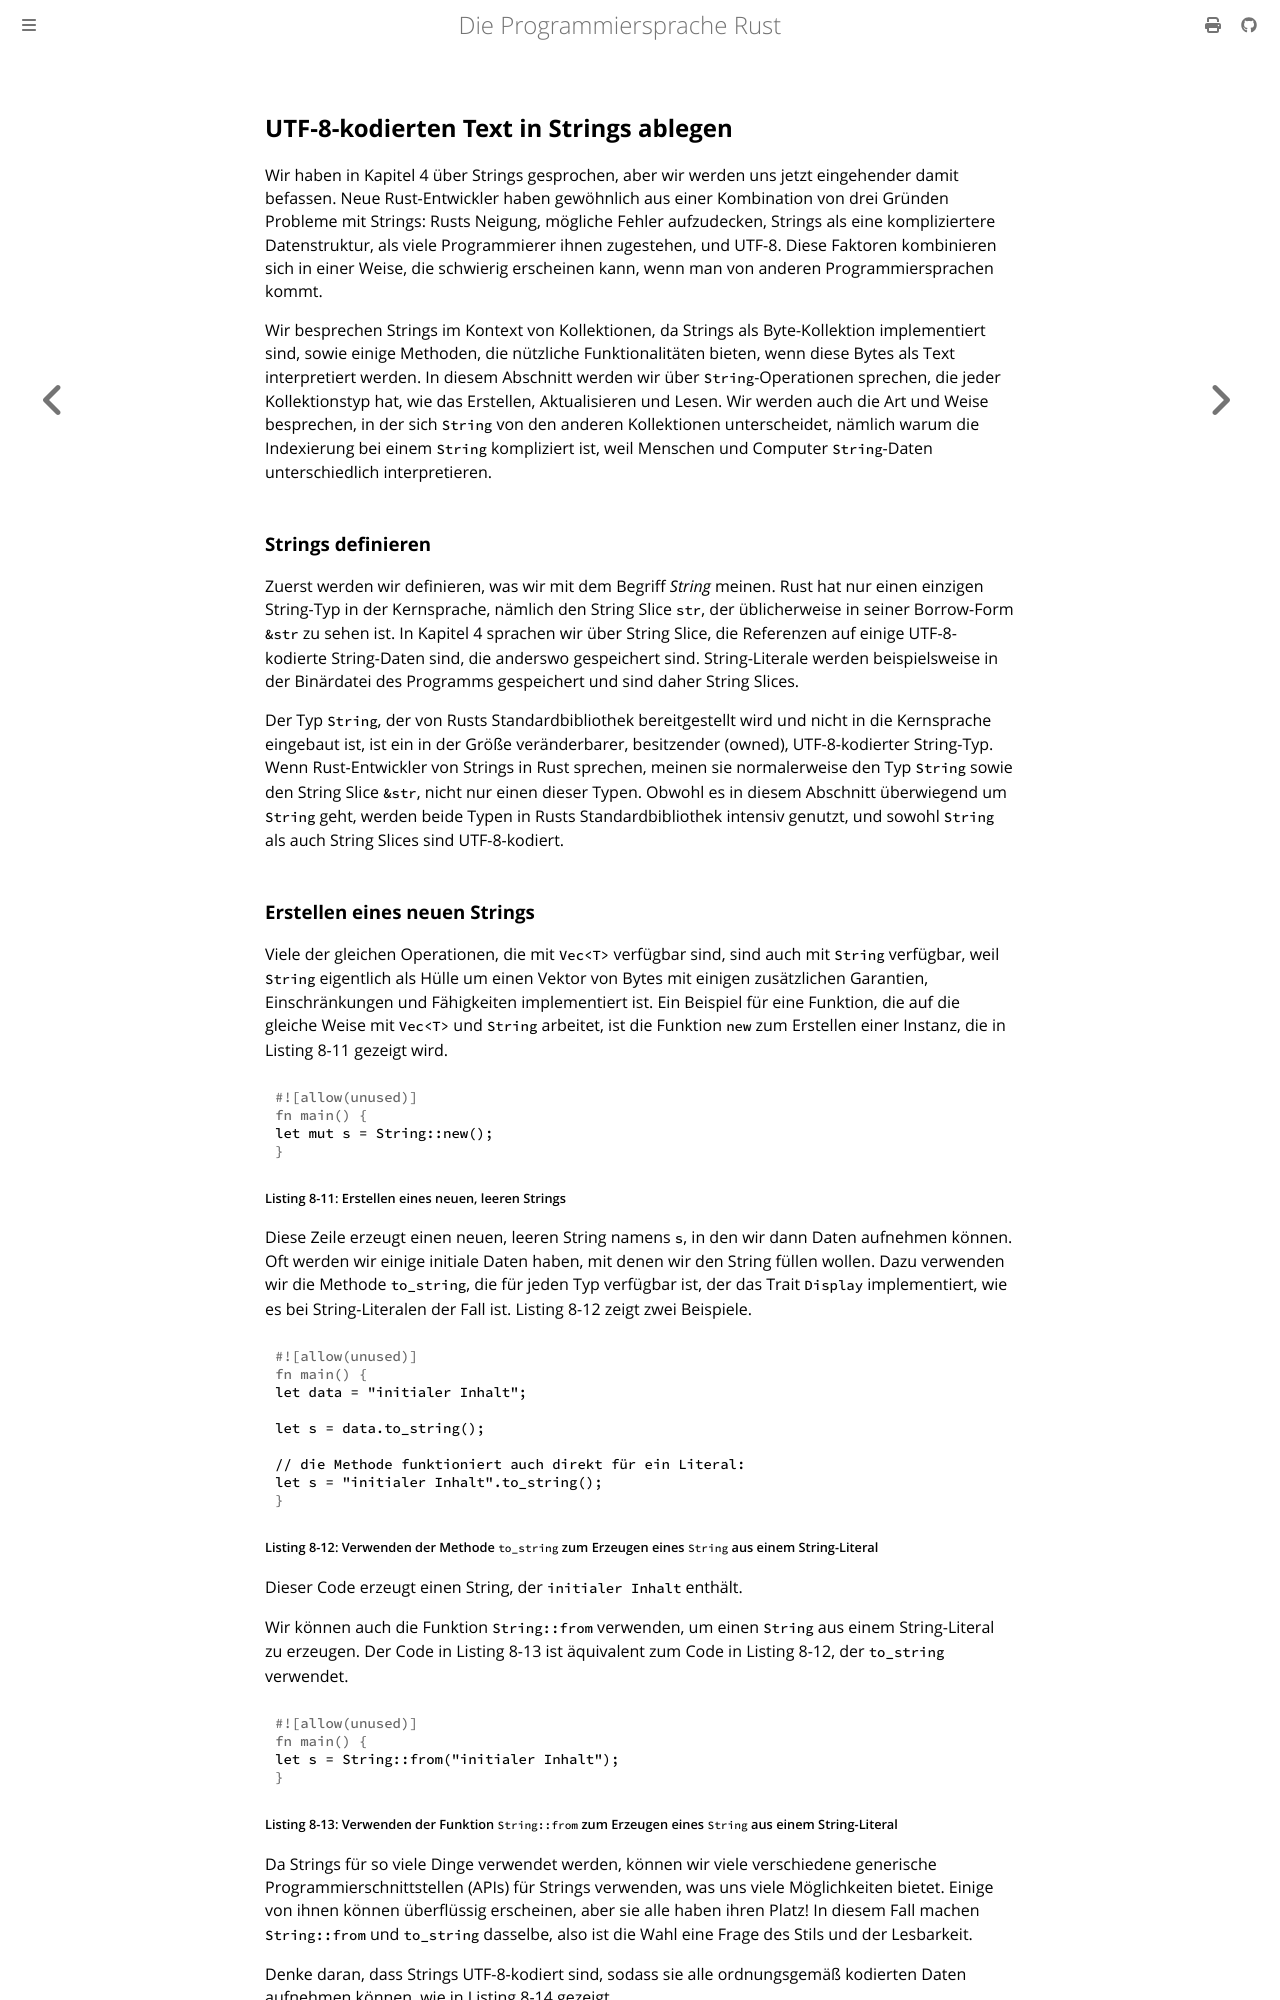

repository: rust-lang-de/rustbook-de · page: ch08-02-strings.html · generator: mdbook

## UTF-8-kodierten Text in Strings ablegen

Wir haben in Kapitel 4 über Strings gesprochen, aber wir werden uns jetzt
eingehender damit befassen. Neue Rust-Entwickler haben gewöhnlich aus einer
Kombination von drei Gründen Probleme mit Strings: Rusts Neigung, mögliche
Fehler aufzudecken, Strings als eine kompliziertere Datenstruktur, als viele
Programmierer ihnen zugestehen, und UTF-8. Diese Faktoren kombinieren sich in
einer Weise, die schwierig erscheinen kann, wenn man von anderen
Programmiersprachen kommt.

Wir besprechen Strings im Kontext von Kollektionen, da Strings als
Byte-Kollektion implementiert sind, sowie einige Methoden, die nützliche
Funktionalitäten bieten, wenn diese Bytes als Text interpretiert werden. In
diesem Abschnitt werden wir über `String`-Operationen sprechen, die jeder
Kollektionstyp hat, wie das Erstellen, Aktualisieren und Lesen. Wir werden auch
die Art und Weise besprechen, in der sich `String` von den anderen Kollektionen
unterscheidet, nämlich warum die Indexierung bei einem `String` kompliziert ist,
weil Menschen und Computer `String`-Daten unterschiedlich interpretieren.

### Strings definieren

Zuerst werden wir definieren, was wir mit dem Begriff _String_ meinen. Rust hat
nur einen einzigen String-Typ in der Kernsprache, nämlich den String Slice
`str`, der üblicherweise in seiner Borrow-Form `&str` zu sehen ist. In Kapitel 4
sprachen wir über String Slice, die Referenzen auf einige UTF-8-kodierte
String-Daten sind, die anderswo gespeichert sind. String-Literale werden
beispielsweise in der Binärdatei des Programms gespeichert und sind daher String
Slices.

Der Typ `String`, der von Rusts Standardbibliothek bereitgestellt wird und nicht
in die Kernsprache eingebaut ist, ist ein in der Größe veränderbarer, besitzender (owned), UTF-8-kodierter String-Typ. Wenn
Rust-Entwickler von Strings in Rust sprechen, meinen sie normalerweise den Typ
`String` sowie den String Slice `&str`, nicht nur einen dieser Typen. Obwohl es
in diesem Abschnitt überwiegend um `String` geht, werden beide Typen in Rusts
Standardbibliothek intensiv genutzt, und sowohl `String` als auch String Slices
sind UTF-8-kodiert.
